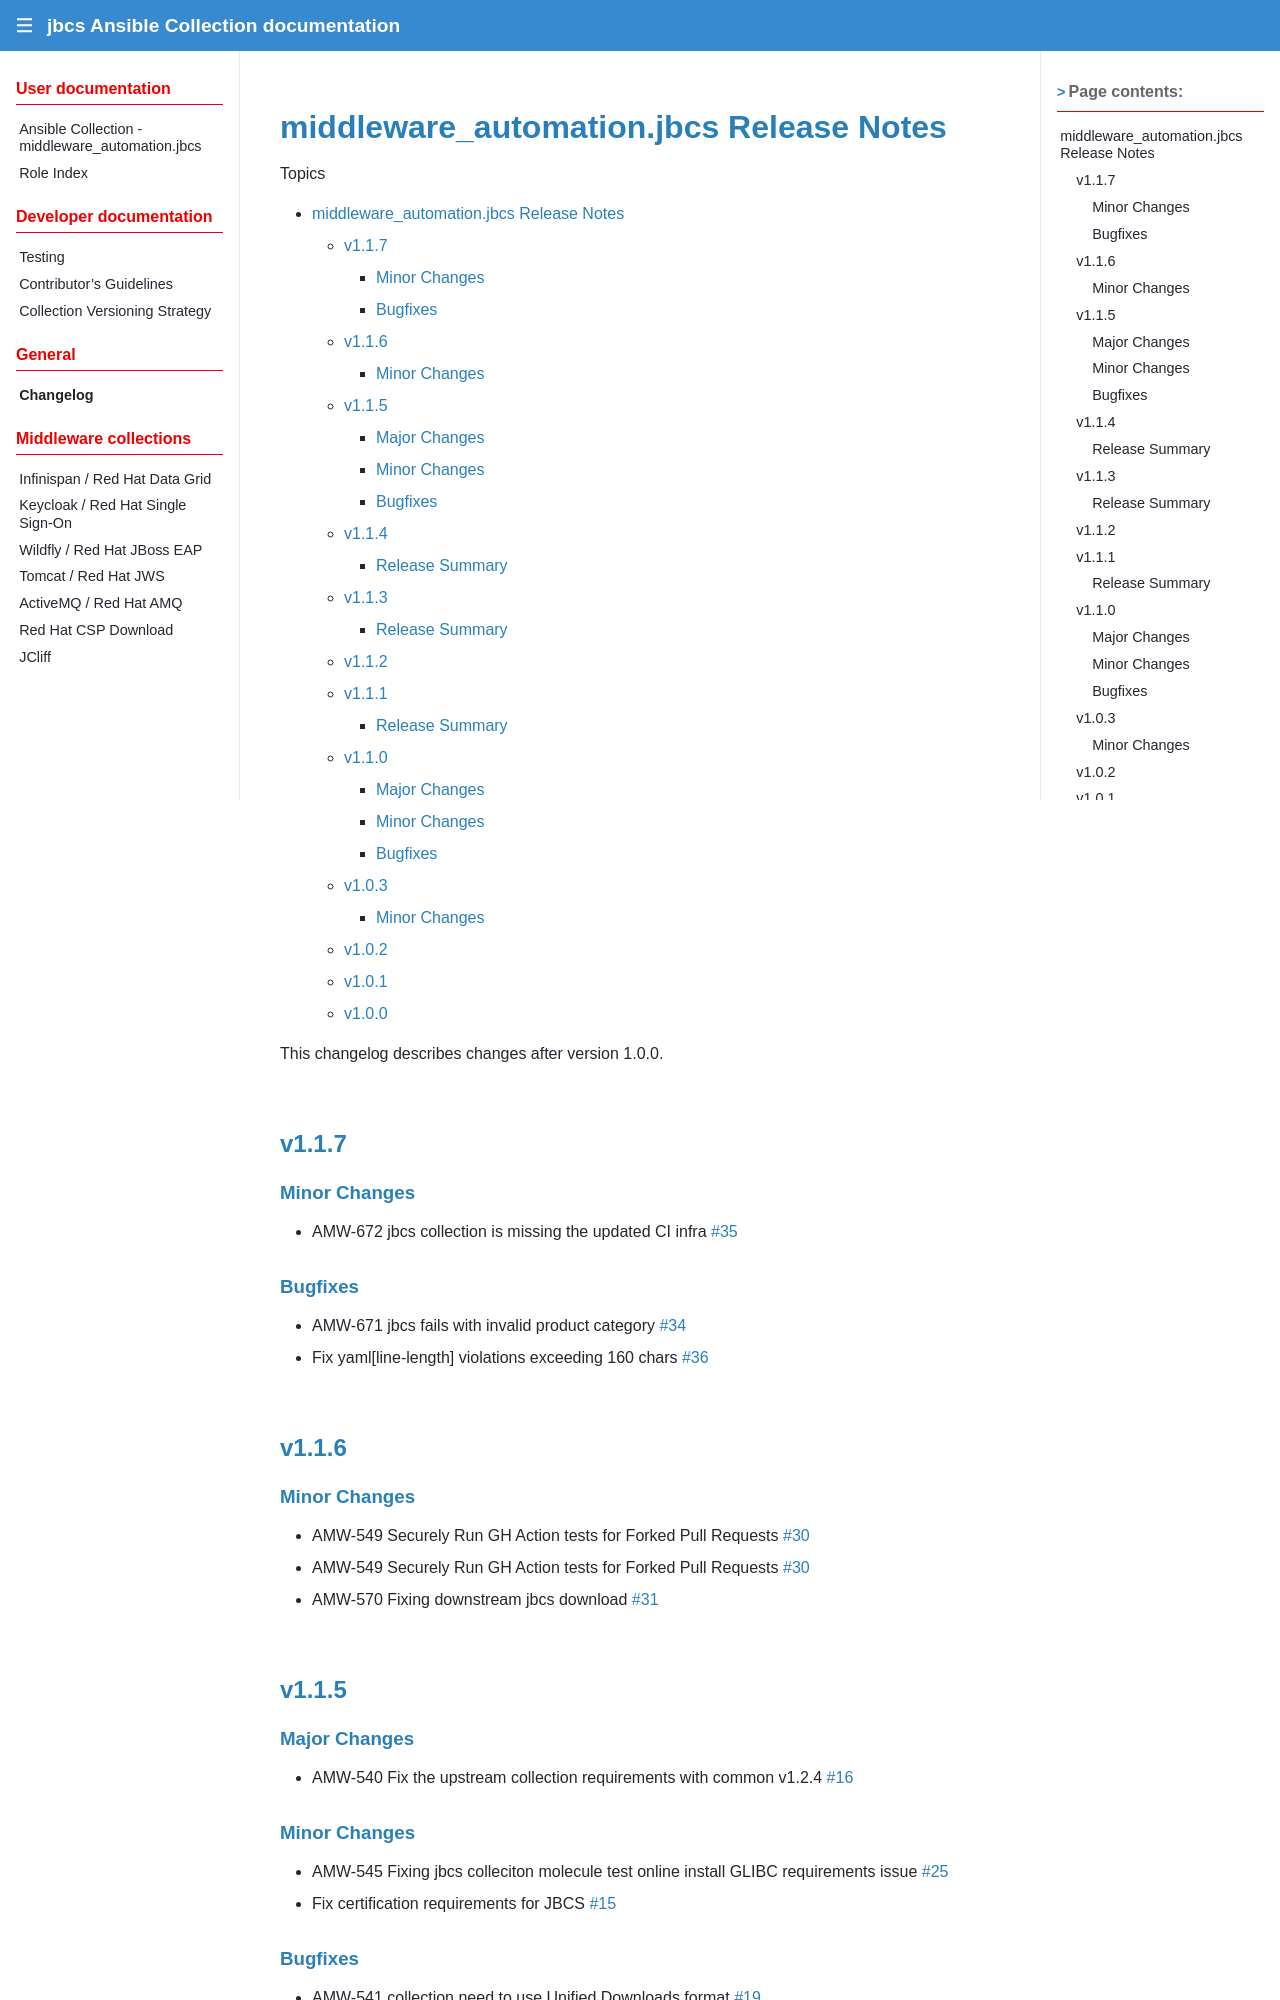

repository: ansible-middleware/jbcs · page: 1.1.7/CHANGELOG.html · generator: sphinx

=========================================
middleware\_automation.jbcs Release Notes
=========================================

.. contents:: Topics

This changelog describes changes after version 1.0.0.

v1.1.7
======

Minor Changes
-------------

- AMW-672 jbcs collection is missing the updated CI infra `#35 <https://github.com/ansible-middleware/jbcs/pull/35>`_

Bugfixes
--------

- AMW-671 jbcs fails with invalid product category `#34 <https://github.com/ansible-middleware/jbcs/pull/34>`_
- Fix yaml[line-length] violations exceeding 160 chars `#36 <https://github.com/ansible-middleware/jbcs/pull/36>`_

v1.1.6
======

Minor Changes
-------------

- AMW-549 Securely Run GH Action tests for Forked Pull Requests `#30 <https://github.com/ansible-middleware/jbcs/pull/30>`_
- AMW-549 Securely Run GH Action tests for Forked Pull Requests `#30 <https://github.com/ansible-middleware/jbcs/pull/30>`_
- AMW-570 Fixing downstream jbcs download `#31 <https://github.com/ansible-middleware/jbcs/pull/31>`_

v1.1.5
======

Major Changes
-------------

- AMW-540 Fix the upstream collection requirements with common v1.2.4 `#16 <https://github.com/ansible-middleware/jbcs/pull/16>`_

Minor Changes
-------------

- AMW-545 Fixing jbcs colleciton molecule test online install GLIBC requirements issue `#25 <https://github.com/ansible-middleware/jbcs/pull/25>`_
- Fix certification requirements for JBCS `#15 <https://github.com/ansible-middleware/jbcs/pull/15>`_
